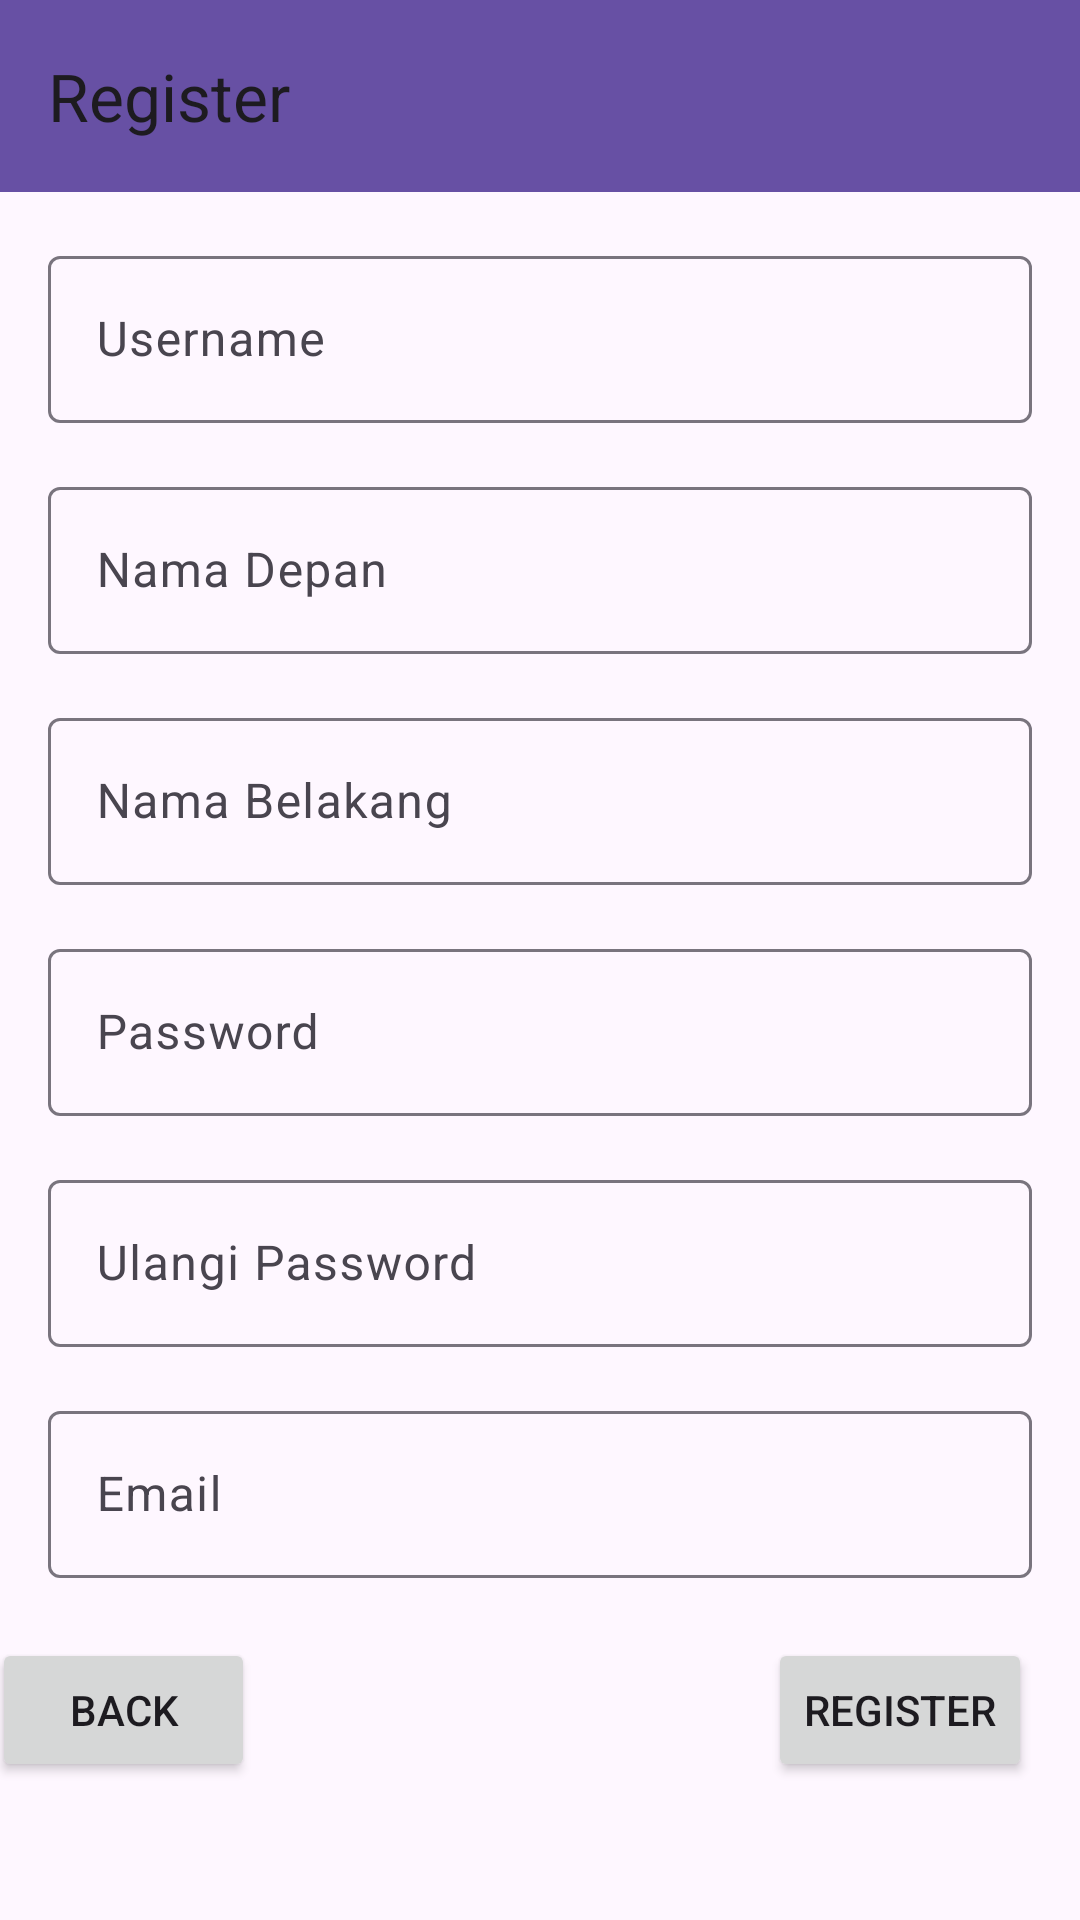

Write the Android layout XML for this screen, with the resource values it uses.
<!-- AndroidManifest.xml: application theme Theme.ANMPHobby -->
<!-- res/layout/activity_register.xml -->
<?xml version="1.0" encoding="utf-8"?>
<androidx.constraintlayout.widget.ConstraintLayout xmlns:android="http://schemas.android.com/apk/res/android"
    xmlns:app="http://schemas.android.com/apk/res-auto"
    xmlns:tools="http://schemas.android.com/tools"
    android:layout_width="match_parent"
    android:layout_height="match_parent"
    tools:context=".view.RegisterActivity">

    <com.google.android.material.appbar.AppBarLayout
        android:id="@+id/appBarLayout2"
        android:layout_width="match_parent"
        android:layout_height="wrap_content"
        app:layout_constraintEnd_toEndOf="parent"
        app:layout_constraintStart_toStartOf="parent"
        app:layout_constraintTop_toTopOf="parent">

        <androidx.appcompat.widget.Toolbar
            android:id="@+id/toolbar"
            android:layout_width="match_parent"
            android:layout_height="wrap_content"
            android:background="?attr/colorPrimary"
            android:minHeight="?attr/actionBarSize"
            android:theme="?attr/actionBarTheme"
            app:title="Register"
            android:textAlignment="center"/>

    </com.google.android.material.appbar.AppBarLayout>

    <com.google.android.material.textfield.TextInputLayout
        android:id="@+id/editTextUsername"
        android:layout_width="0dp"
        android:layout_height="wrap_content"
        android:layout_marginStart="16dp"
        android:layout_marginTop="16dp"
        android:layout_marginEnd="16dp"
        android:ems="10"
        android:hint="Username"
        android:inputType="text"
        app:layout_constraintEnd_toEndOf="parent"
        app:layout_constraintStart_toStartOf="parent"
        app:layout_constraintTop_toBottomOf="@+id/appBarLayout2">

        <com.google.android.material.textfield.TextInputEditText
            android:id="@+id/txtUser"
            android:layout_width="match_parent"
            android:layout_height="wrap_content" />

    </com.google.android.material.textfield.TextInputLayout>


    <com.google.android.material.textfield.TextInputLayout
        android:id="@+id/editTextFirstName"
        android:layout_width="0dp"
        android:layout_height="wrap_content"
        android:layout_marginStart="16dp"
        android:layout_marginTop="16dp"
        android:layout_marginEnd="16dp"
        android:ems="10"
        android:hint="Nama Depan"
        android:inputType="textPersonName"
        app:layout_constraintEnd_toEndOf="parent"
        app:layout_constraintStart_toStartOf="parent"
        app:layout_constraintTop_toBottomOf="@+id/editTextUsername">

        <com.google.android.material.textfield.TextInputEditText
            android:id="@+id/txtNamaDpn"
            android:layout_width="match_parent"
            android:layout_height="wrap_content" />

    </com.google.android.material.textfield.TextInputLayout>

    <com.google.android.material.textfield.TextInputLayout
        android:id="@+id/editTextLastName"
        android:layout_width="0dp"
        android:layout_height="wrap_content"
        android:layout_marginStart="16dp"
        android:layout_marginTop="16dp"
        android:layout_marginEnd="16dp"
        android:ems="10"
        android:hint="Nama Belakang"
        android:inputType="textPersonName"
        app:layout_constraintEnd_toEndOf="parent"
        app:layout_constraintStart_toStartOf="parent"
        app:layout_constraintTop_toBottomOf="@+id/editTextFirstName">

        <com.google.android.material.textfield.TextInputEditText
            android:id="@+id/txtNamaBlkng"
            android:layout_width="match_parent"
            android:layout_height="wrap_content" />

    </com.google.android.material.textfield.TextInputLayout>

    <com.google.android.material.textfield.TextInputLayout
        android:id="@+id/editTextTextPassword"
        android:layout_width="0dp"
        android:layout_height="wrap_content"
        android:layout_marginStart="16dp"
        android:layout_marginTop="16dp"
        android:layout_marginEnd="16dp"
        android:ems="10"
        android:hint="Password"
        android:inputType="textPassword"
        app:layout_constraintEnd_toEndOf="parent"
        app:layout_constraintStart_toStartOf="parent"
        app:layout_constraintTop_toBottomOf="@+id/editTextLastName">

        <com.google.android.material.textfield.TextInputEditText
            android:id="@+id/txtPass"
            android:layout_width="match_parent"
            android:layout_height="wrap_content" />

    </com.google.android.material.textfield.TextInputLayout>

    <com.google.android.material.textfield.TextInputLayout
        android:id="@+id/editTextTextPasswordRepeat"
        android:layout_width="0dp"
        android:layout_height="wrap_content"
        android:layout_marginStart="16dp"
        android:layout_marginTop="16dp"
        android:layout_marginEnd="16dp"
        android:ems="10"
        android:hint="Ulangi Password"
        android:inputType="textPassword"
        app:layout_constraintEnd_toEndOf="parent"
        app:layout_constraintStart_toStartOf="parent"
        app:layout_constraintTop_toBottomOf="@+id/editTextTextPassword">

        <com.google.android.material.textfield.TextInputEditText
            android:id="@+id/txtUlangiPass"
            android:layout_width="match_parent"
            android:layout_height="wrap_content" />

    </com.google.android.material.textfield.TextInputLayout>

    <com.google.android.material.textfield.TextInputLayout
        android:id="@+id/editTextEmail"
        android:layout_width="0dp"
        android:layout_height="wrap_content"
        android:layout_marginStart="16dp"
        android:layout_marginTop="16dp"
        android:layout_marginEnd="16dp"
        android:hint="Email"
        app:layout_constraintEnd_toEndOf="parent"
        app:layout_constraintStart_toStartOf="parent"
        app:layout_constraintTop_toBottomOf="@+id/editTextTextPasswordRepeat">

        <com.google.android.material.textfield.TextInputEditText
            android:id="@+id/txtEmail"
            android:layout_width="match_parent"
            android:layout_height="wrap_content" />
    </com.google.android.material.textfield.TextInputLayout>

    <Button
        android:id="@+id/btnRegister"
        android:layout_width="wrap_content"
        android:layout_height="wrap_content"
        android:layout_marginTop="20dp"
        android:layout_marginEnd="16dp"
        android:text="Register"
        app:layout_constraintEnd_toEndOf="parent"
        app:layout_constraintTop_toBottomOf="@+id/editTextEmail" />

    <Button
        android:id="@+id/btnBack"
        android:layout_width="wrap_content"
        android:layout_height="wrap_content"
        android:layout_marginStart="16dp"
        android:layout_marginTop="20dp"
        android:layout_marginEnd="190dp"
        android:text="Back"
        app:layout_constraintEnd_toStartOf="@+id/btnRegister"
        app:layout_constraintStart_toStartOf="parent"
        app:layout_constraintTop_toBottomOf="@+id/editTextEmail" />

</androidx.constraintlayout.widget.ConstraintLayout>
<!-- resources referenced by this layout -->
<resources>
  <style name="Theme.ANMPHobby" parent="Base.Theme.ANMPHobby" />
  <style name="Base.Theme.ANMPHobby" parent="Theme.Material3.DayNight.NoActionBar">
          
          
      </style>
</resources>
